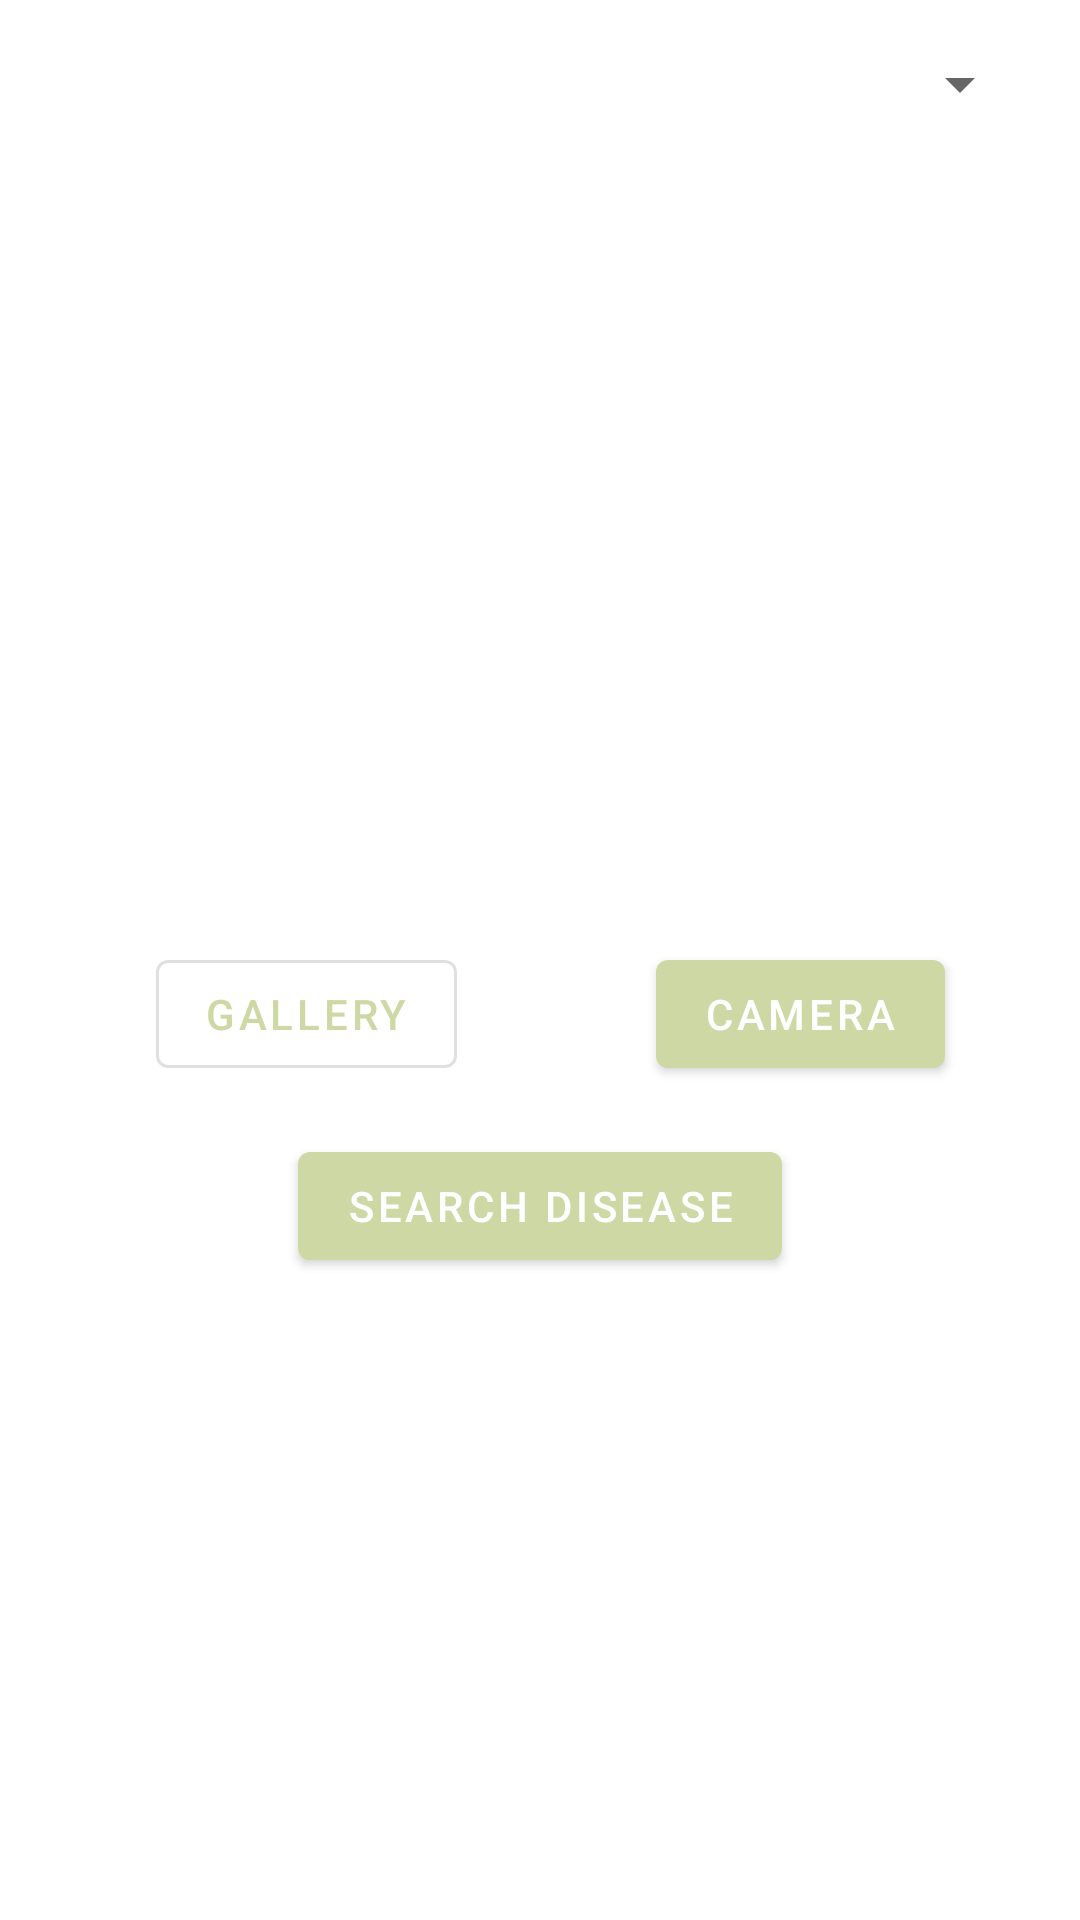

This screen was rendered from an Android layout file. Write that file and the resources it references.
<!-- AndroidManifest.xml: application theme Theme.MyPlants -->
<!-- res/layout/activity_scan.xml -->
<?xml version="1.0" encoding="utf-8"?>
<androidx.constraintlayout.widget.ConstraintLayout xmlns:android="http://schemas.android.com/apk/res/android"
    xmlns:app="http://schemas.android.com/apk/res-auto"
    xmlns:tools="http://schemas.android.com/tools"
    android:layout_width="match_parent"
    android:layout_height="match_parent"
    android:padding="@dimen/padding_16"
    tools:context=".activities.ScanActivity">

    <androidx.appcompat.widget.AppCompatSpinner
        android:id="@+id/spinner_plants"
        android:layout_width="0dp"
        android:layout_height="wrap_content"
        app:layout_constraintEnd_toEndOf="parent"
        app:layout_constraintStart_toStartOf="parent"
        app:layout_constraintTop_toTopOf="parent" />

    <androidx.appcompat.widget.AppCompatImageView
        android:id="@+id/previewImageView"
        android:layout_width="0dp"
        android:layout_height="250dp"
        android:layout_marginStart="@dimen/margin_8"
        android:layout_marginTop="@dimen/margin_8"
        android:layout_marginEnd="@dimen/margin_8"
        app:layout_constraintEnd_toEndOf="parent"
        app:layout_constraintStart_toStartOf="parent"
        app:layout_constraintTop_toBottomOf="@+id/spinner_plants"
        app:srcCompat="@drawable/ic_place_holder" />


    <Button
        android:id="@+id/btn_gallery"
        style="?attr/materialButtonOutlinedStyle"
        android:layout_width="wrap_content"
        android:layout_height="wrap_content"
        android:layout_marginTop="@dimen/margin_16"
        android:text="@string/btn_gallery"
        app:layout_constraintEnd_toEndOf="@+id/previewImageView"
        app:layout_constraintHorizontal_bias="0.132"
        app:layout_constraintStart_toStartOf="@+id/previewImageView"
        app:layout_constraintTop_toBottomOf="@+id/previewImageView" />

    <Button
        android:id="@+id/btn_camera"
        android:layout_width="wrap_content"
        android:layout_height="wrap_content"
        android:layout_marginTop="@dimen/margin_16"
        android:text="@string/btn_camera"
        app:layout_constraintEnd_toEndOf="@+id/previewImageView"
        app:layout_constraintHorizontal_bias="0.902"
        app:layout_constraintStart_toStartOf="@+id/previewImageView"
        app:layout_constraintTop_toBottomOf="@+id/previewImageView" />

    <ProgressBar
        android:id="@+id/progress_bar"
        android:layout_width="wrap_content"
        android:layout_height="wrap_content"
        android:visibility="gone"
        app:layout_constraintBottom_toBottomOf="parent"
        app:layout_constraintEnd_toEndOf="parent"
        app:layout_constraintHorizontal_bias="0.498"
        app:layout_constraintStart_toStartOf="parent"
        app:layout_constraintTop_toTopOf="parent"
        app:layout_constraintVertical_bias="0.726" />

    <Button
        android:id="@+id/btn_search"
        android:layout_width="wrap_content"
        android:layout_height="wrap_content"
        android:layout_marginTop="@dimen/margin_16"
        android:text="@string/btn_search_disease"
        app:layout_constraintEnd_toEndOf="@+id/previewImageView"
        app:layout_constraintStart_toStartOf="@+id/previewImageView"
        app:layout_constraintTop_toBottomOf="@+id/btn_gallery" />

































</androidx.constraintlayout.widget.ConstraintLayout>
<!-- resources referenced by this layout -->
<resources>
  <dimen name="margin_16">16dp</dimen>
  <dimen name="margin_8">8dp</dimen>
  <dimen name="padding_16">16dp</dimen>
  <string name="btn_camera">Camera</string>
  <string name="btn_gallery">Gallery</string>
  <string name="btn_search_disease">Search Disease</string>
  <style name="Theme.MyPlants" parent="Theme.MaterialComponents.DayNight.DarkActionBar">
          
          <item name="colorPrimary">@color/green_500</item>
          <item name="colorPrimaryVariant">@color/green_700</item>
          <item name="colorOnPrimary">@color/white</item>
          
          <item name="colorSecondary">@color/amber_200</item>
          <item name="colorSecondaryVariant">@color/amber_700</item>
          <item name="colorOnSecondary">@color/black</item>
          
          <item name="android:statusBarColor">?attr/colorPrimaryVariant</item>
          
      </style>
  <color name="green_500">#ced8a5</color>
  <color name="green_700">#aab388</color>
  <color name="white">#FFFFFFFF</color>
  <color name="amber_200">#ffe082</color>
  <color name="amber_700">#ffa000</color>
  <color name="black">#FF000000</color>
</resources>
